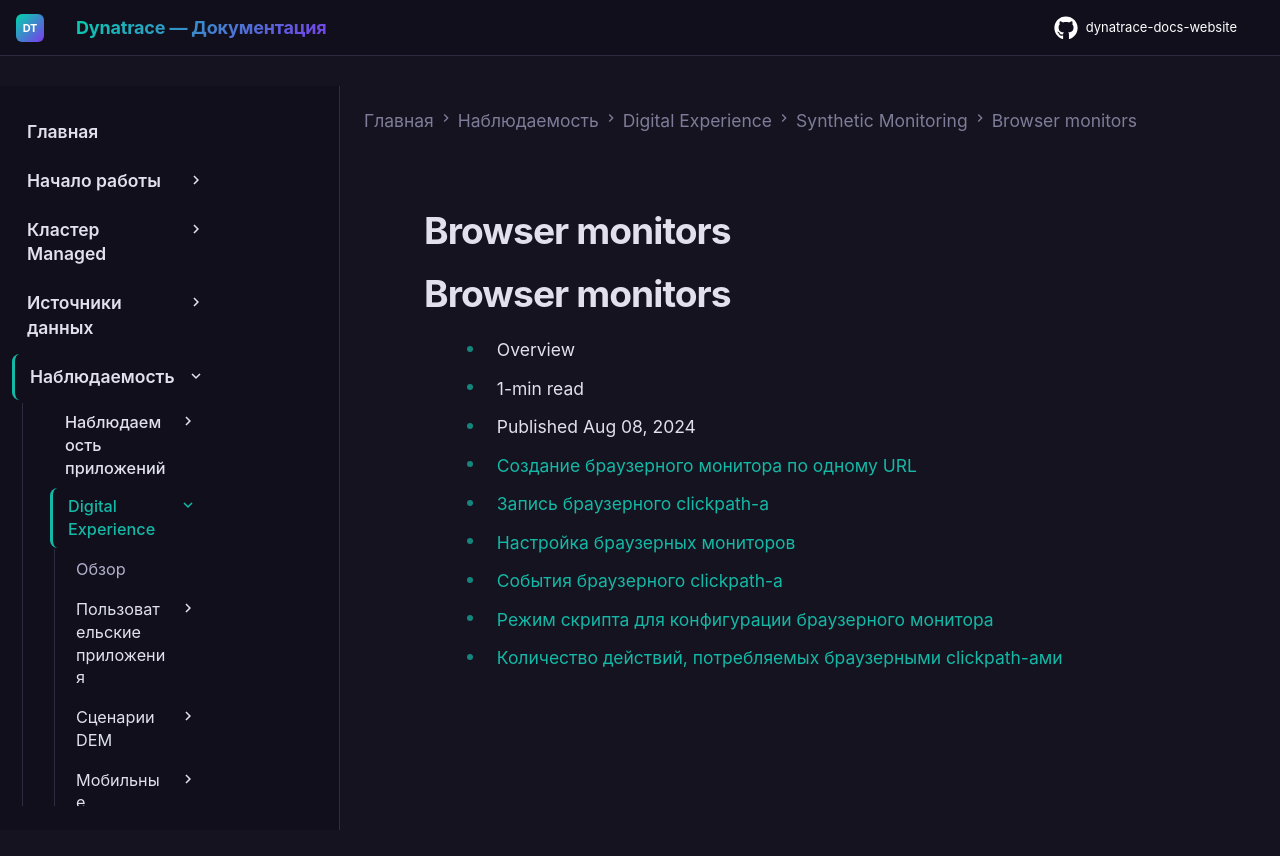

repository: Yerkebulan-Ardabayev/dynatrace-docs-website · page: managed-ru/observe/digital-experience/synthetic-monitoring/browser-monitors/index.html · generator: mkdocs

---
title: Browser monitors
source: https://docs.dynatrace.com/managed/observe/digital-experience/synthetic-monitoring/browser-monitors
scraped: 2026-05-12T12:16:16.944554
---

# Browser monitors

# Browser monitors

* Overview
* 1-min read
* Published Aug 08, 2024

* [Создание браузерного монитора по одному URL](/managed/observe/digital-experience/synthetic-monitoring/browser-monitors/create-a-single-url-browser-monitor "Узнайте, как настроить браузерный монитор по одному URL для проверки доступности сайта.")
* [Запись браузерного clickpath-а](/managed/observe/digital-experience/synthetic-monitoring/browser-monitors/record-a-browser-clickpath "Узнайте, как записать браузерный clickpath для мониторинга доступности и производительности приложения.")
* [Настройка браузерных мониторов](/managed/observe/digital-experience/synthetic-monitoring/browser-monitors/configure-browser-monitors "Узнайте о настройке браузерных мониторов и clickpath-ов.")
* [События браузерного clickpath-а](/managed/observe/digital-experience/synthetic-monitoring/browser-monitors/browser-clickpath-events "Узнайте о типах событий, создаваемых при записи браузерного clickpath-а.")
* [Режим скрипта для конфигурации браузерного монитора](/managed/observe/digital-experience/synthetic-monitoring/browser-monitors/script-mode-for-browser-monitor-configuration "Создавайте и редактируйте браузерные мониторы в формате JSON.")
* [Количество действий, потребляемых браузерными clickpath-ами](/managed/observe/digital-experience/synthetic-monitoring/browser-monitors/number-of-actions-consumed-by-browser-clickpaths "Узнайте, сколько действий потребляет браузерный clickpath и чем они отличаются от событий.")
